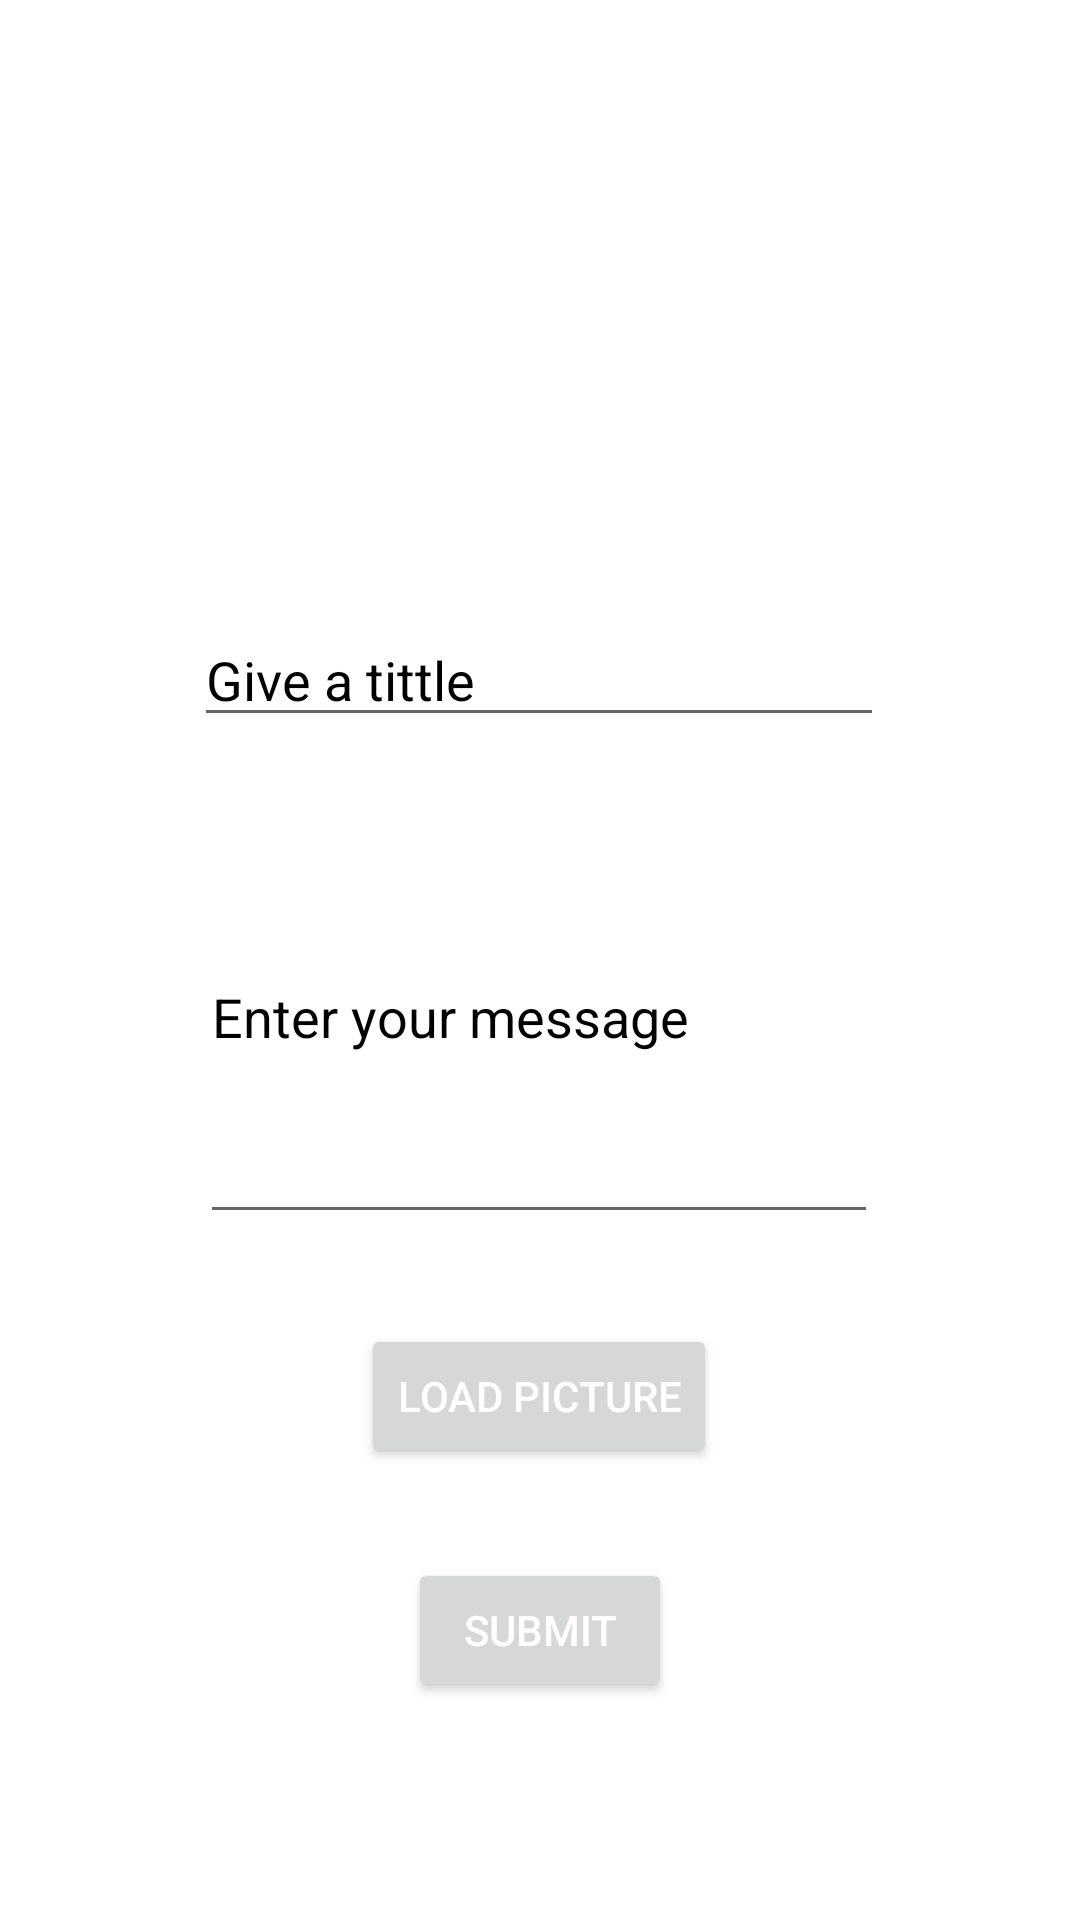

This screen was rendered from an Android layout file. Write that file and the resources it references.
<!-- AndroidManifest.xml: application theme Theme.EndTermProject -->
<!-- res/layout/activity_add_memory.xml -->
<?xml version="1.0" encoding="utf-8"?>
<androidx.constraintlayout.widget.ConstraintLayout xmlns:android="http://schemas.android.com/apk/res/android"
    xmlns:app="http://schemas.android.com/apk/res-auto"
    xmlns:tools="http://schemas.android.com/tools"
    android:layout_width="match_parent"
    android:layout_height="match_parent"
    android:background="@color/white"
    tools:context=".AddMemory">

    <EditText
        android:id="@+id/title_text"
        android:layout_width="230dp"
        android:layout_height="wrap_content"
        android:layout_marginTop="144dp"
        android:layout_marginBottom="30dp"
        android:hint="Give a tittle"
        android:textColor="@color/black"
        android:textColorHint="@color/black"
        app:layout_constraintBottom_toTopOf="@+id/datePickerButton"
        app:layout_constraintEnd_toEndOf="parent"
        app:layout_constraintHorizontal_bias="0.497"
        app:layout_constraintStart_toStartOf="parent"
        app:layout_constraintTop_toTopOf="parent"
        app:layout_constraintVertical_bias="1.0" />

    <Button
        android:id="@+id/submitButton"
        android:layout_width="wrap_content"
        android:layout_height="wrap_content"
        android:layout_gravity="center"
        android:text="submit"
        android:textColor="@color/white"
        app:layout_constraintBottom_toBottomOf="parent"
        app:layout_constraintEnd_toEndOf="parent"
        app:layout_constraintStart_toStartOf="parent"
        app:layout_constraintTop_toTopOf="parent"
        app:layout_constraintVertical_bias="0.877" />

    <EditText
        android:id="@+id/memory_message_text"
        android:layout_width="226dp"
        android:layout_height="148dp"
        android:layout_marginTop="392dp"
        android:layout_marginBottom="30dp"
        android:textColor="@color/black"
        android:hint="Enter your message"
        android:textColorHint="@color/black"
        android:inputType="textMultiLine"
        app:layout_constraintBottom_toTopOf="@+id/buttonLoadPicture"
        app:layout_constraintEnd_toEndOf="parent"
        app:layout_constraintHorizontal_bias="0.497"
        app:layout_constraintStart_toStartOf="parent"
        app:layout_constraintTop_toTopOf="parent"
        app:layout_constraintVertical_bias="1.0" />

    <Button
        android:id="@+id/datePickerButton"
        style="?android:spinnerStyle"
        android:layout_width="230dp"
        android:layout_height="wrap_content"
        android:layout_marginTop="268dp"
        android:layout_marginBottom="30dp"
        android:onClick="openDatePicker"
        android:text="JAN 01 2020"
        android:textColor="@color/black"
        android:textSize="15dp"
        app:layout_constraintBottom_toTopOf="@+id/memory_message_text"
        app:layout_constraintEnd_toEndOf="parent"
        app:layout_constraintHorizontal_bias="0.497"
        app:layout_constraintStart_toStartOf="parent"
        app:layout_constraintTop_toTopOf="parent"
        app:layout_constraintVertical_bias="0.583" />

    <Button
        android:id="@+id/buttonLoadPicture"
        android:layout_width="wrap_content"
        android:layout_height="wrap_content"
        android:layout_gravity="center"
        android:layout_marginBottom="30dp"
        android:layout_weight="0"
        android:text="Load Picture"
        android:textColor="@color/white"
        app:layout_constraintBottom_toTopOf="@+id/submitButton"
        app:layout_constraintEnd_toEndOf="parent"
        app:layout_constraintHorizontal_bias="0.498"
        app:layout_constraintStart_toStartOf="parent"
        app:layout_constraintTop_toTopOf="parent"
        app:layout_constraintVertical_bias="1.0" />


</androidx.constraintlayout.widget.ConstraintLayout>
<!-- resources referenced by this layout -->
<resources>
  <style name="Theme.EndTermProject" parent="Theme.MaterialComponents.DayNight.DarkActionBar">
          
          <item name="colorPrimary">@color/purple_500</item>
          <item name="colorPrimaryVariant">@color/purple_700</item>
          <item name="colorOnPrimary">@color/white</item>
          
          <item name="colorSecondary">@color/teal_200</item>
          <item name="colorSecondaryVariant">@color/teal_700</item>
          <item name="colorOnSecondary">@color/black</item>
          
          <item name="android:statusBarColor" tools:targetApi="l">?attr/colorPrimaryVariant</item>
          
      </style>
  <!-- not gathered from this repository: default colours our renderer supplied (Android Studio template values) -->
  <color name="purple_500">#FF6200EE</color>
  <color name="purple_700">#FF3700B3</color>
  <color name="teal_200">#FF03DAC5</color>
  <color name="teal_700">#FF018786</color>
  <color name="black">#FF000000</color>
  <color name="white">#FFFFFFFF</color>
</resources>
